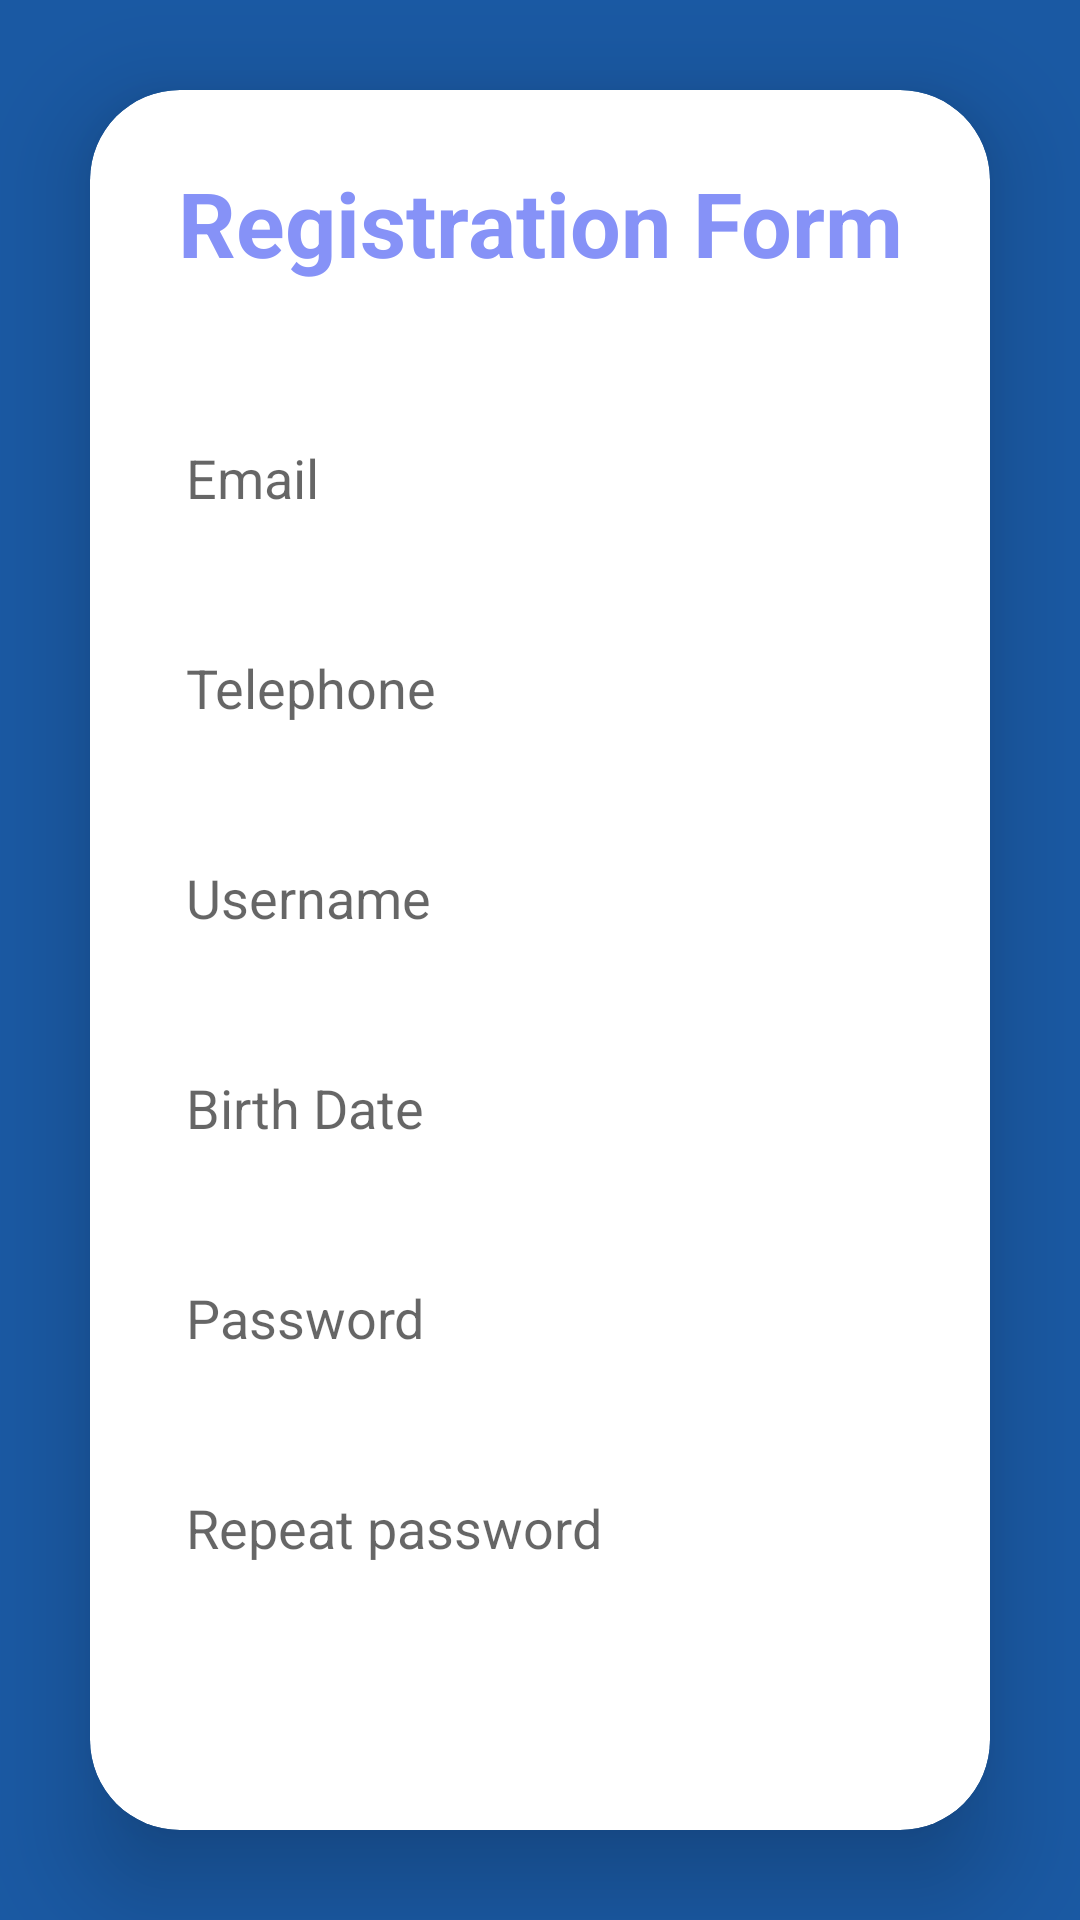

The Android layout XML behind this screen, and the referenced resources:
<!-- AndroidManifest.xml: application theme Theme.AppCompat.DayNight.NoActionBar -->
<!-- res/layout/registration.xml -->
<?xml version="1.0" encoding="utf-8"?>
<LinearLayout
    xmlns:android="http://schemas.android.com/apk/res/android"
    xmlns:app="http://schemas.android.com/apk/res-auto"
    xmlns:tools="http://schemas.android.com/tools"
    xmlns:card_view="http://schemas.android.com/apk/res-auto"
    android:layout_width="match_parent"
    android:layout_height="match_parent"
    android:orientation="vertical"
    android:gravity="center"
    android:background="#1A59A3">

    <androidx.cardview.widget.CardView
        android:layout_width="match_parent"
        android:layout_height="wrap_content"
        android:layout_margin="30dp"
        app:cardCornerRadius="30dp"
        app:cardElevation="20dp"
        android:background="@color/cardview_shadow_end_color">

        <LinearLayout
            android:layout_width="match_parent"
            android:layout_height="wrap_content"
            android:orientation="vertical"
            android:layout_gravity="center_horizontal"
            android:padding="24dp">

            <TextView
                android:layout_width="match_parent"
                android:layout_height="wrap_content"
                android:text="Registration Form"
                android:id="@+id/loginText"
                android:textSize="30sp"
                android:textAlignment="center"
                android:textStyle="bold"
                android:textColor="@color/purple"/>

            <EditText
                android:id="@+id/email"
                android:layout_width="match_parent"
                android:layout_height="50dp"
                android:layout_marginTop="40dp"
                android:background="@drawable/custom_edittext"
                android:drawablePadding="8dp"
                android:hint="Email"
                android:padding="8dp"
                android:textColor="@color/black"
                android:textColorHighlight="@color/cardview_dark_background" />

            <EditText
                android:id="@+id/telephone"
                android:layout_width="match_parent"
                android:layout_height="50dp"
                android:layout_marginTop="20dp"
                android:background="@drawable/custom_edittext"
                android:drawablePadding="8dp"
                android:hint="Telephone"
                android:padding="8dp"
                android:textColor="@color/black"
                android:textColorHighlight="@color/cardview_dark_background" />

            <EditText
                android:id="@+id/username_register"
                android:layout_width="match_parent"
                android:layout_height="50dp"
                android:layout_marginTop="20dp"
                android:background="@drawable/custom_edittext"
                android:drawablePadding="8dp"
                android:hint="Username"
                android:padding="8dp"
                android:textColor="@color/black"
                android:textColorHighlight="@color/cardview_dark_background" />

            
            <LinearLayout
                android:id="@+id/birthDateContainer"
                android:layout_width="match_parent"
                android:layout_height="50dp"
                android:layout_marginTop="20dp"
                android:background="@drawable/custom_edittext"
                android:gravity="center_vertical"
                android:orientation="horizontal"
                android:padding="8dp"
                android:focusable="true"
                android:clickable="true">

                <TextView
                    android:layout_width="wrap_content"
                    android:layout_height="wrap_content"
                    android:hint="Birth Date"
                    android:textSize="18dp"
                    android:textColor="@color/black"
                    android:textColorHighlight="@color/cardview_dark_background"
                    android:layout_marginRight="8dp"/>

                <TextView
                    android:id="@+id/birthDateText"
                    android:layout_width="wrap_content"
                    android:layout_height="wrap_content"
                    android:textColor="@color/black" />
            </LinearLayout>

            <EditText
                android:layout_width="match_parent"
                android:layout_height="50dp"
                android:id="@+id/password_register"
                android:background="@drawable/custom_edittext"
                android:drawablePadding="8dp"
                android:hint="Password"
                android:padding="8dp"
                android:inputType="textPassword"
                android:textColor="@color/black"
                android:textColorHighlight="@color/cardview_dark_background"
                android:layout_marginTop="20dp"/>

            <EditText
                android:layout_width="match_parent"
                android:layout_height="50dp"
                android:id="@+id/repeat_password"
                android:background="@drawable/custom_edittext"
                android:drawablePadding="8dp"
                android:hint="Repeat password"
                android:padding="8dp"
                android:inputType="textPassword"
                android:textColor="@color/black"
                android:textColorHighlight="@color/cardview_dark_background"
                android:layout_marginTop="20dp"/>

            <Button
                android:layout_width="match_parent"
                android:layout_height="60dp"
                android:id="@+id/registerButton"
                android:text="register"
                android:textSize="18sp"
                android:textColor="@color/white"
                android:layout_marginTop="30dp"
                android:background="@drawable/custom_edittext"
                android:backgroundTint="@color/purple"
                app:cornerRadius="20dp"/>

        </LinearLayout>
    </androidx.cardview.widget.CardView>
</LinearLayout>
<!-- resources referenced by this layout -->
<resources>
  <color name="black">#FF000000</color>
  <color name="purple">#8692f7</color>
  <color name="white">#FFFFFFFF</color>
</resources>
